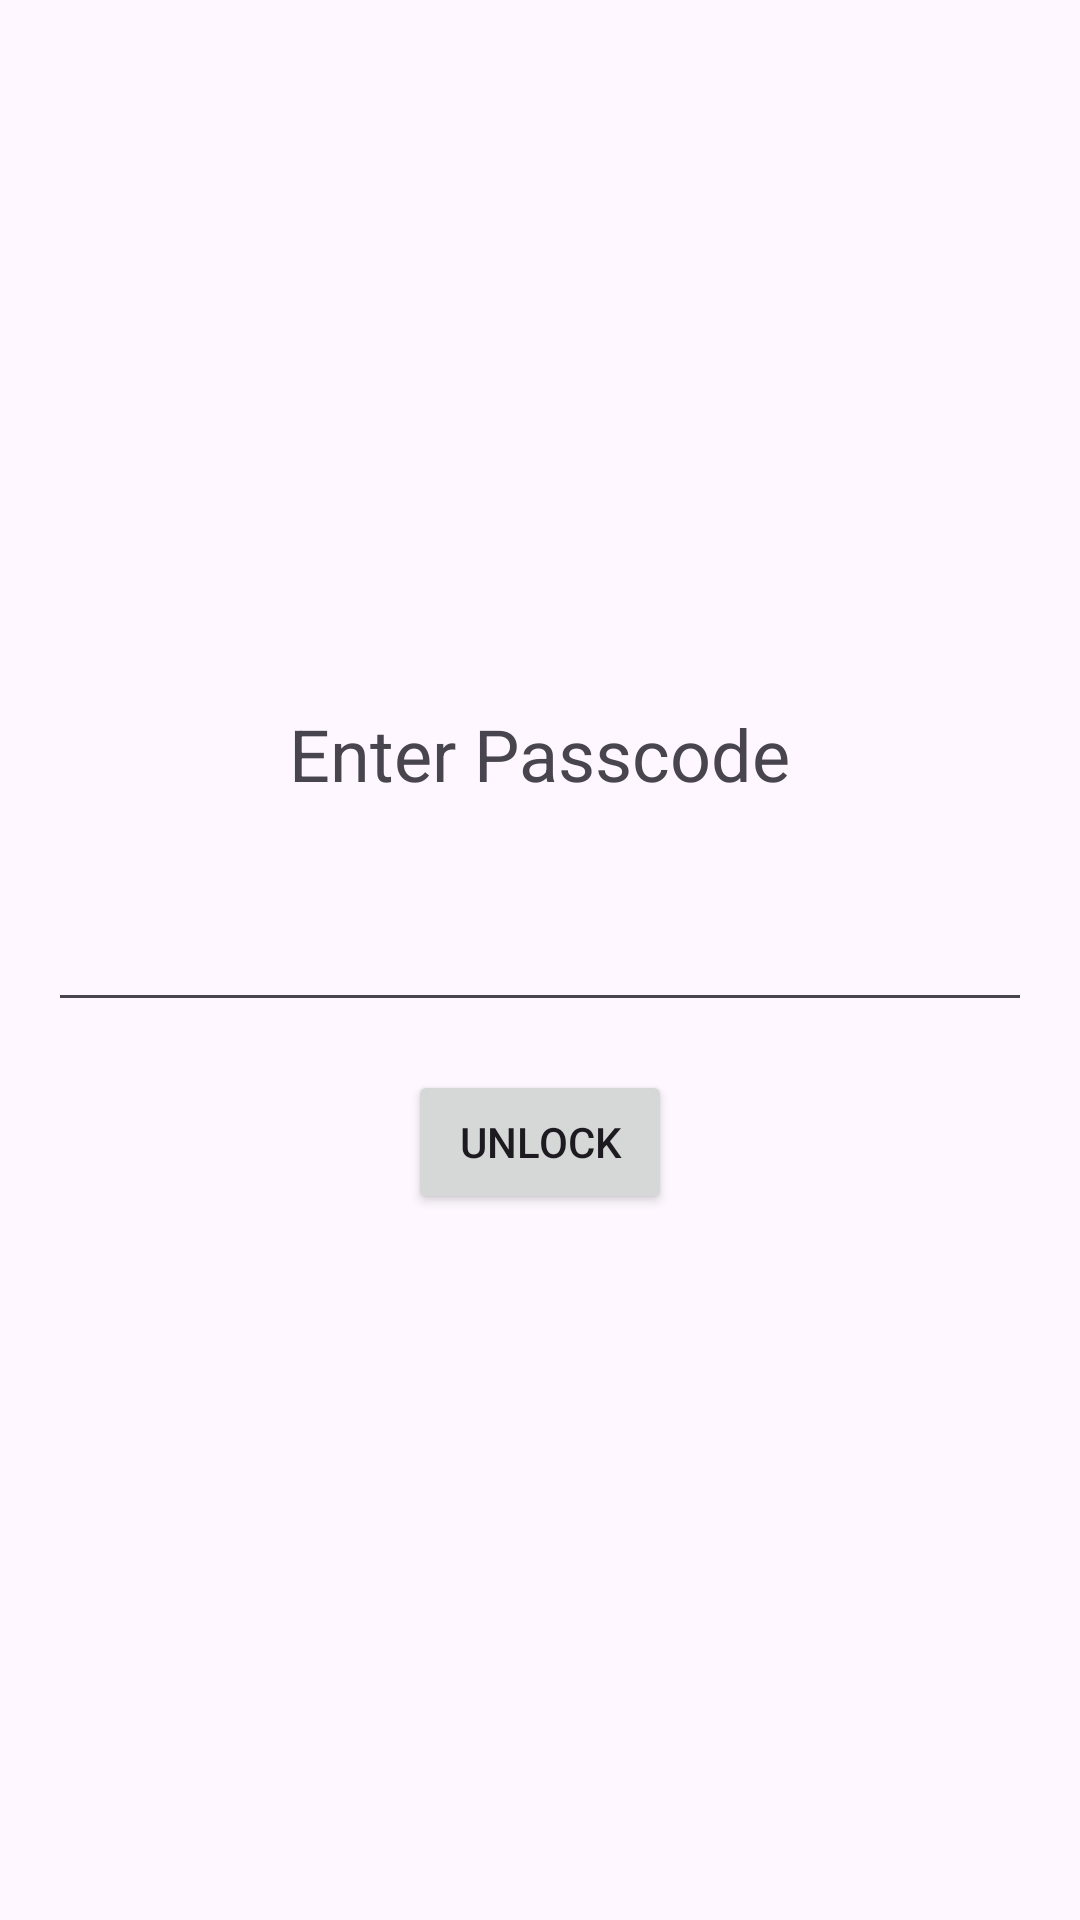

The Android layout XML behind this screen, and the referenced resources:
<!-- AndroidManifest.xml: application theme Theme.AnecNotes -->
<!-- res/layout/fragment_passcode_auth.xml -->
<?xml version="1.0" encoding="utf-8"?>
<LinearLayout xmlns:android="http://schemas.android.com/apk/res/android"
    android:layout_width="match_parent"
    android:layout_height="match_parent"
    android:orientation="vertical"
    android:padding="16dp"
    android:gravity="center">

    <TextView
        android:layout_width="wrap_content"
        android:layout_height="wrap_content"
        android:text="Enter Passcode"
        android:textSize="24sp"
        android:layout_marginBottom="32dp" />

    <EditText
        android:id="@+id/passcodeInput"
        android:layout_width="match_parent"
        android:layout_height="wrap_content"
        android:inputType="numberPassword"
        android:maxLength="4"
        android:gravity="center"
        android:textSize="18sp" />

    <Button
        android:id="@+id/submitButton"
        android:layout_width="wrap_content"
        android:layout_height="wrap_content"
        android:text="Unlock"
        android:layout_marginTop="16dp" />

</LinearLayout>
<!-- resources referenced by this layout -->
<resources>
  <style name="Theme.AnecNotes" parent="Base.Theme.AnecNotes" />
  <style name="Base.Theme.AnecNotes" parent="Theme.Material3.DayNight.NoActionBar">
          
          
      </style>
</resources>
